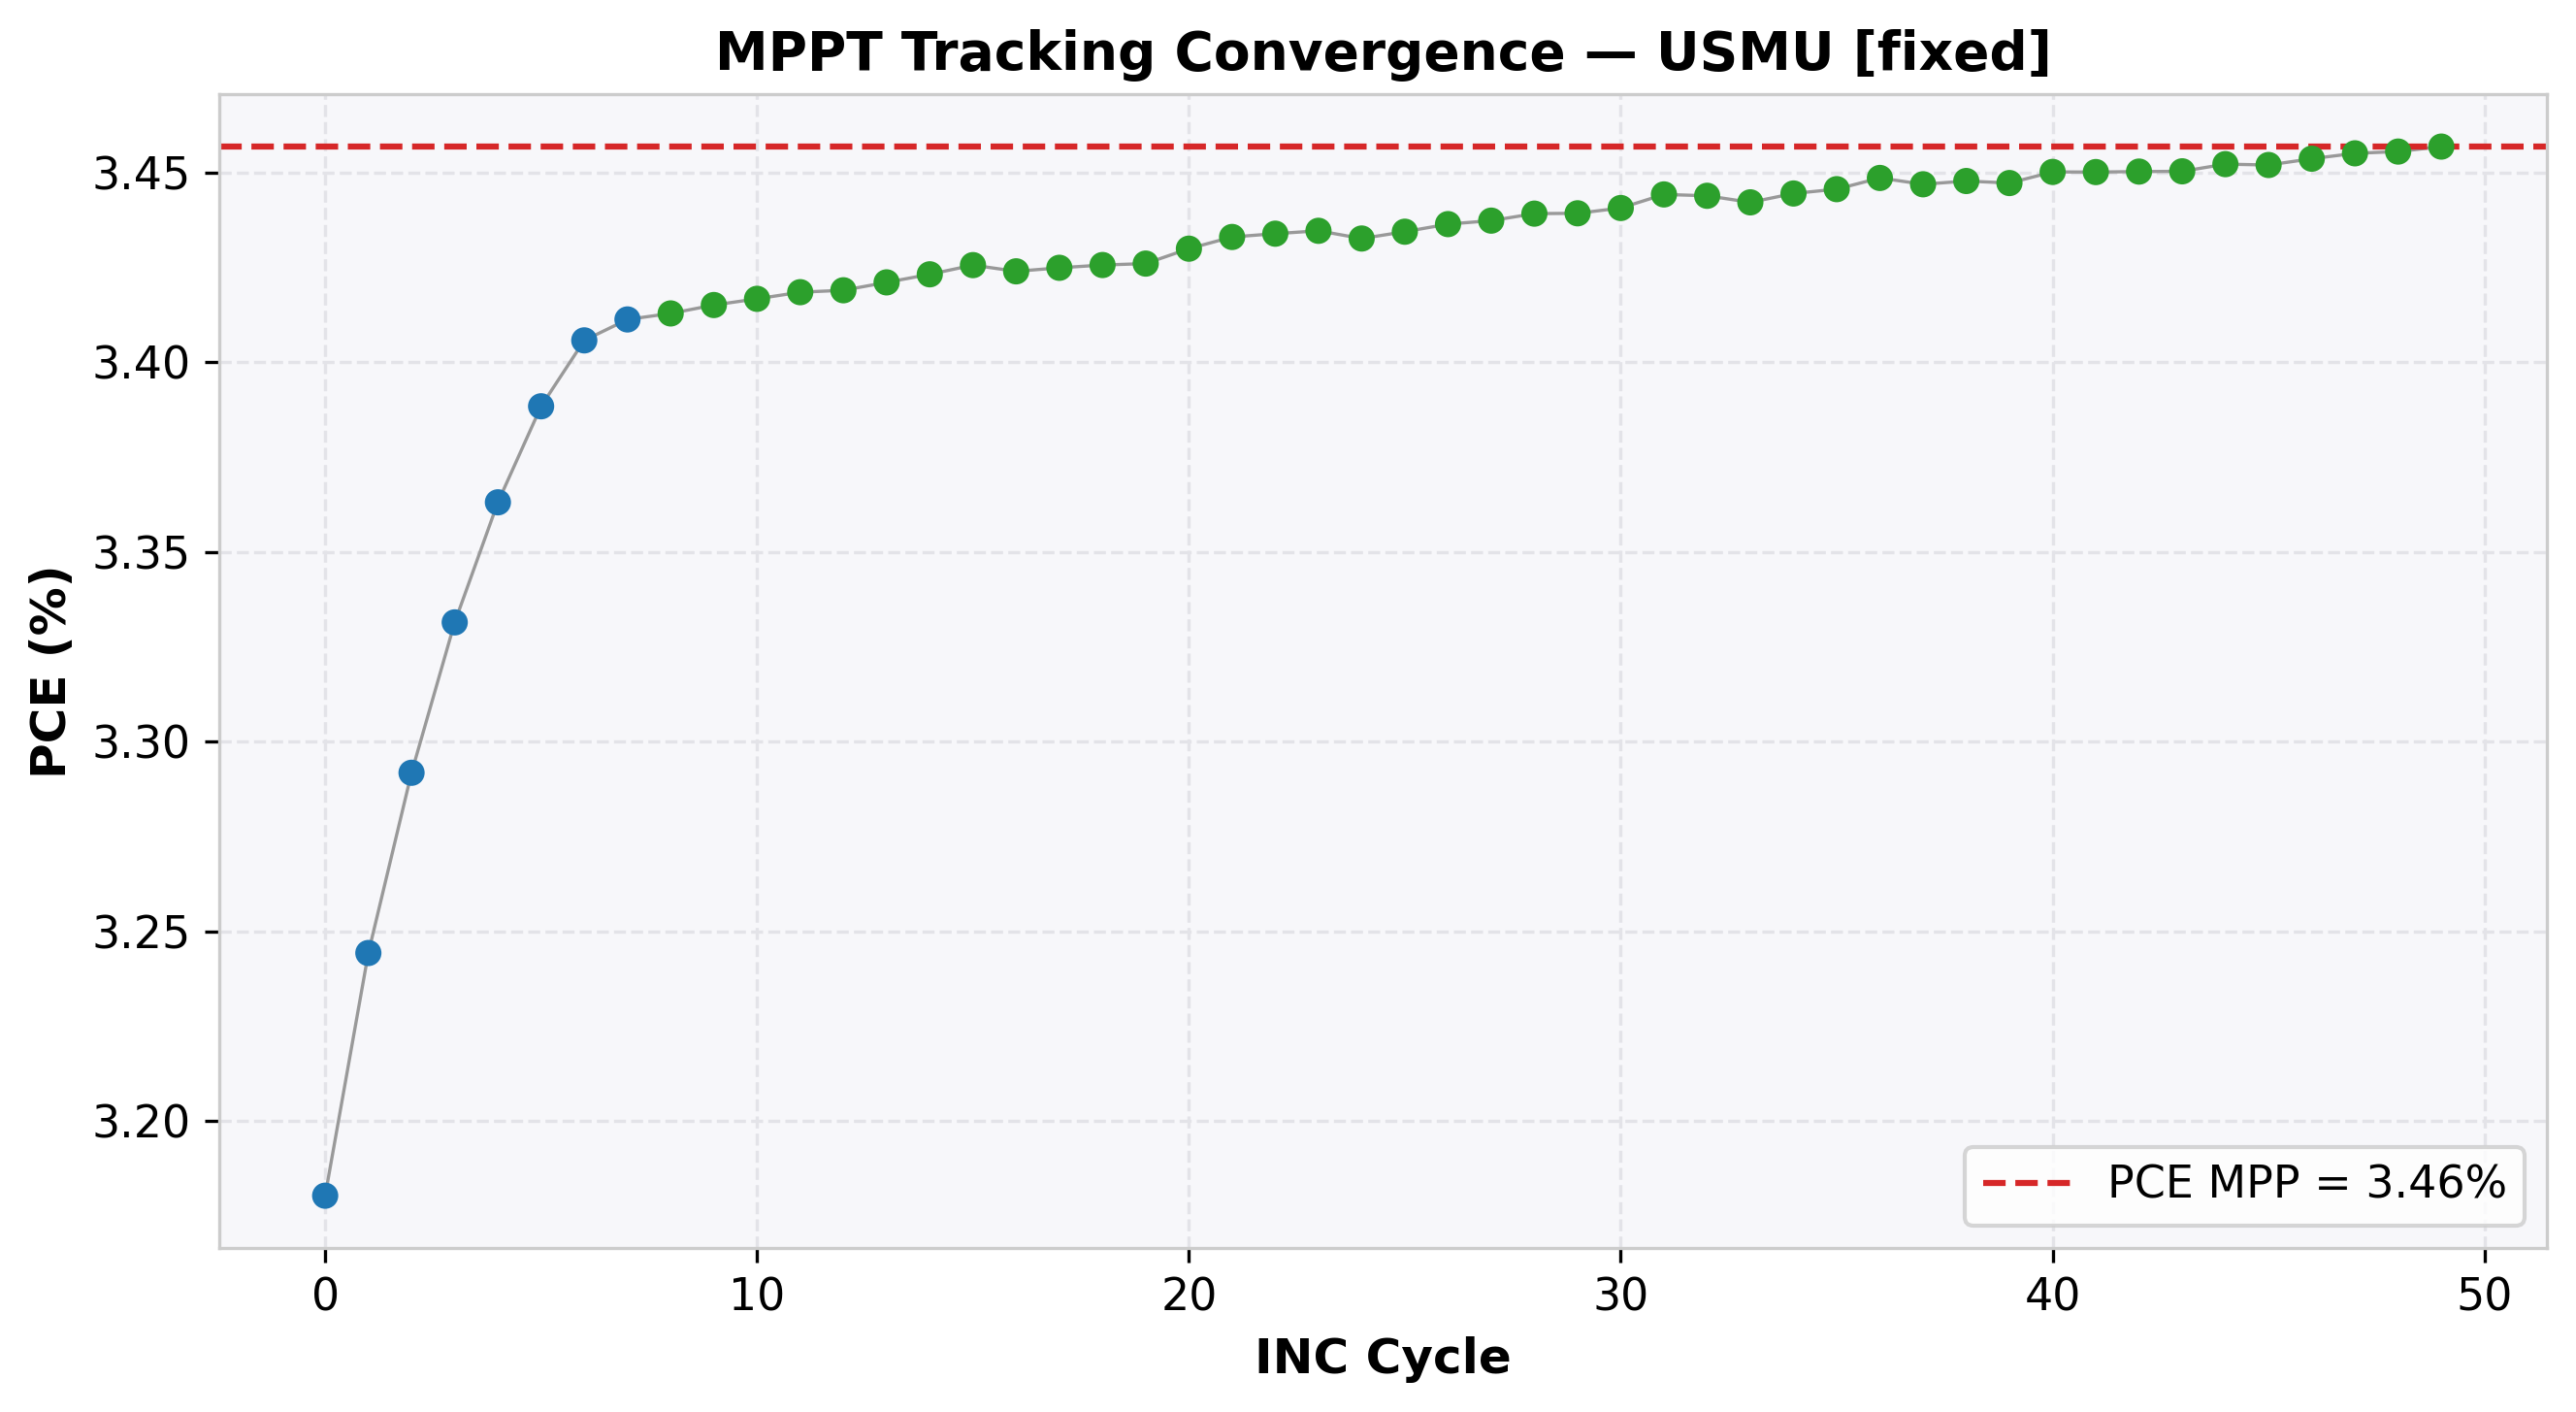

The file beside this chart, header and first rows:
cycle, time(s), voltage(V), j_current(mA/cm²), power(mW), power_density(mW/cm²), PCE(%), direction, step, mode
0, 2.005, 3.8, -0.8369, 79.51, 3.18, 3.18, 1, 0.1, EXPLORE
1, 4.026, 3.899, -0.8321, 81.11, 3.244, 3.244, 1, 0.1, EXPLORE
2, 6.047, 4.0, -0.8229, 82.29, 3.292, 3.292, 1, 0.1, EXPLORE
3, 8.061, 4.099, -0.8127, 83.28, 3.331, 3.331, 1, 0.1, EXPLORE
4, 10.06, 4.199, -0.8009, 84.08, 3.363, 3.363, 1, 0.1, EXPLORE
5, 12.07, 4.298, -0.7884, 84.71, 3.388, 3.388, 1, 0.1, EXPLORE
6, 14.09, 4.397, -0.7746, 85.14, 3.406, 3.406, 1, 0.1, EXPLORE
7, 16.09, 4.496, -0.7587, 85.28, 3.411, 3.411, 1, 0.1, EXPLORE
8, 18.11, 4.597, -0.7424, 85.32, 3.413, 3.413, 0, 0.05, REFINE
9, 20.11, 4.597, -0.7429, 85.38, 3.415, 3.415, 0, 0.05, REFINE
10, 22.13, 4.597, -0.7432, 85.42, 3.417, 3.417, 0, 0.05, REFINE
11, 24.16, 4.597, -0.7436, 85.46, 3.418, 3.418, 0, 0.05, REFINE
12, 26.16, 4.597, -0.7437, 85.47, 3.419, 3.419, 0, 0.05, REFINE
13, 28.17, 4.597, -0.7442, 85.52, 3.421, 3.421, 0, 0.05, REFINE
14, 30.19, 4.597, -0.7446, 85.58, 3.423, 3.423, 0, 0.05, REFINE
15, 32.21, 4.597, -0.7452, 85.64, 3.426, 3.426, 0, 0.05, REFINE
16, 34.22, 4.597, -0.7448, 85.6, 3.424, 3.424, 0, 0.05, REFINE
17, 36.24, 4.597, -0.745, 85.62, 3.425, 3.425, 0, 0.05, REFINE
18, 38.26, 4.597, -0.7452, 85.64, 3.426, 3.426, 0, 0.05, REFINE
19, 40.28, 4.597, -0.7453, 85.65, 3.426, 3.426, 0, 0.05, REFINE
20, 42.3, 4.597, -0.7461, 85.75, 3.43, 3.43, 0, 0.05, REFINE
21, 44.31, 4.597, -0.7468, 85.82, 3.433, 3.433, 0, 0.05, REFINE
22, 46.33, 4.597, -0.747, 85.85, 3.434, 3.434, 0, 0.05, REFINE
23, 48.33, 4.597, -0.7471, 85.86, 3.435, 3.435, 0, 0.05, REFINE
24, 50.34, 4.597, -0.7467, 85.81, 3.433, 3.433, 0, 0.05, REFINE
25, 52.36, 4.597, -0.7471, 85.86, 3.434, 3.434, 0, 0.05, REFINE
26, 54.38, 4.597, -0.7475, 85.91, 3.436, 3.436, 0, 0.05, REFINE
27, 56.4, 4.597, -0.7477, 85.93, 3.437, 3.437, 0, 0.05, REFINE
28, 58.4, 4.597, -0.7481, 85.98, 3.439, 3.439, 0, 0.05, REFINE
29, 60.42, 4.597, -0.7481, 85.98, 3.439, 3.439, 0, 0.05, REFINE
30, 62.45, 4.596, -0.7486, 86.01, 3.441, 3.441, -1, 0.05, REFINE
31, 64.47, 4.546, -0.7576, 86.1, 3.444, 3.444, -1, 0.05, REFINE
32, 66.47, 4.496, -0.766, 86.1, 3.444, 3.444, 0, 0.05, REFINE
33, 68.49, 4.496, -0.7656, 86.05, 3.442, 3.442, 0, 0.05, REFINE
34, 70.51, 4.496, -0.7661, 86.11, 3.444, 3.444, 0, 0.05, REFINE
35, 72.51, 4.496, -0.7664, 86.14, 3.446, 3.446, 0, 0.05, REFINE
36, 74.54, 4.496, -0.767, 86.21, 3.449, 3.449, 0, 0.05, REFINE
37, 76.54, 4.496, -0.7666, 86.17, 3.447, 3.447, 0, 0.05, REFINE
38, 78.54, 4.496, -0.7668, 86.19, 3.448, 3.448, 0, 0.05, REFINE
39, 80.57, 4.495, -0.7669, 86.18, 3.447, 3.447, 1, 0.05, REFINE
40, 82.58, 4.546, -0.7589, 86.25, 3.45, 3.45, 1, 0.05, REFINE
41, 84.61, 4.597, -0.7505, 86.25, 3.45, 3.45, 0, 0.05, REFINE
42, 86.61, 4.597, -0.7505, 86.25, 3.45, 3.45, 0, 0.05, REFINE
43, 88.62, 4.596, -0.7507, 86.26, 3.45, 3.45, -1, 0.05, REFINE
44, 90.64, 4.546, -0.7594, 86.3, 3.452, 3.452, -1, 0.05, REFINE
45, 92.66, 4.496, -0.7678, 86.3, 3.452, 3.452, 0, 0.05, REFINE
46, 94.69, 4.496, -0.7681, 86.34, 3.454, 3.454, 0, 0.05, REFINE
47, 96.71, 4.496, -0.7685, 86.38, 3.455, 3.455, 0, 0.05, REFINE
48, 98.71, 4.496, -0.7686, 86.39, 3.455, 3.455, 0, 0.05, REFINE
49, 100.7, 4.496, -0.7689, 86.42, 3.457, 3.457, 0, 0.05, REFINE
